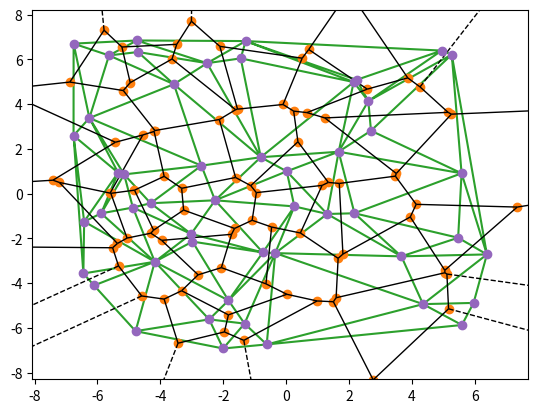

Write Python code to recreate this figure.
from scipy.spatial import Voronoi, voronoi_plot_2d, Delaunay
import numpy as np
import matplotlib.pyplot as plt

NUM_POINTS = 50
SIZE = 7

points = np.random.rand(NUM_POINTS, 2) * (SIZE * 2) - SIZE

# Do the thing
vor = Voronoi(points)

tri = Delaunay(points)

fig = voronoi_plot_2d(vor)
plt.triplot(points[:,0], points[:,1], tri.simplices)
plt.plot(points[:,0], points[:,1], 'o')
plt.show()

regions = []

# filter out empty and "outside" cells
for r in vor.regions:
    if len(r) > 0 and -1 not in r:
        regions.append(r)

print(vor.regions)
print(vor.ridge_points)
print(regions)

out_points = open("points.dat", "w+")
out_vtx = open("vertices.dat", "w+")
out_edges = open("edges.dat", "w+")
out_regions = open("regions.dat", "w+")

out_points.write("%d\n" % len(points))
out_vtx.write("%d\n" % len(vor.vertices))
out_edges.write("%d\n" % len(vor.ridge_points))
out_regions.write("%d\n" % len(regions))

out_points.writelines(f"{p[0]}\t{p[1]}\n" for p in points)
out_vtx.writelines(f"{p[0]}\t{p[1]}\n" for p in vor.vertices)
out_edges.writelines(f"{e[0]}\t{e[1]}\n" for e in vor.ridge_points)
out_regions.writelines("\t".join(str(x) for x in r) + "\n" for r in regions)
